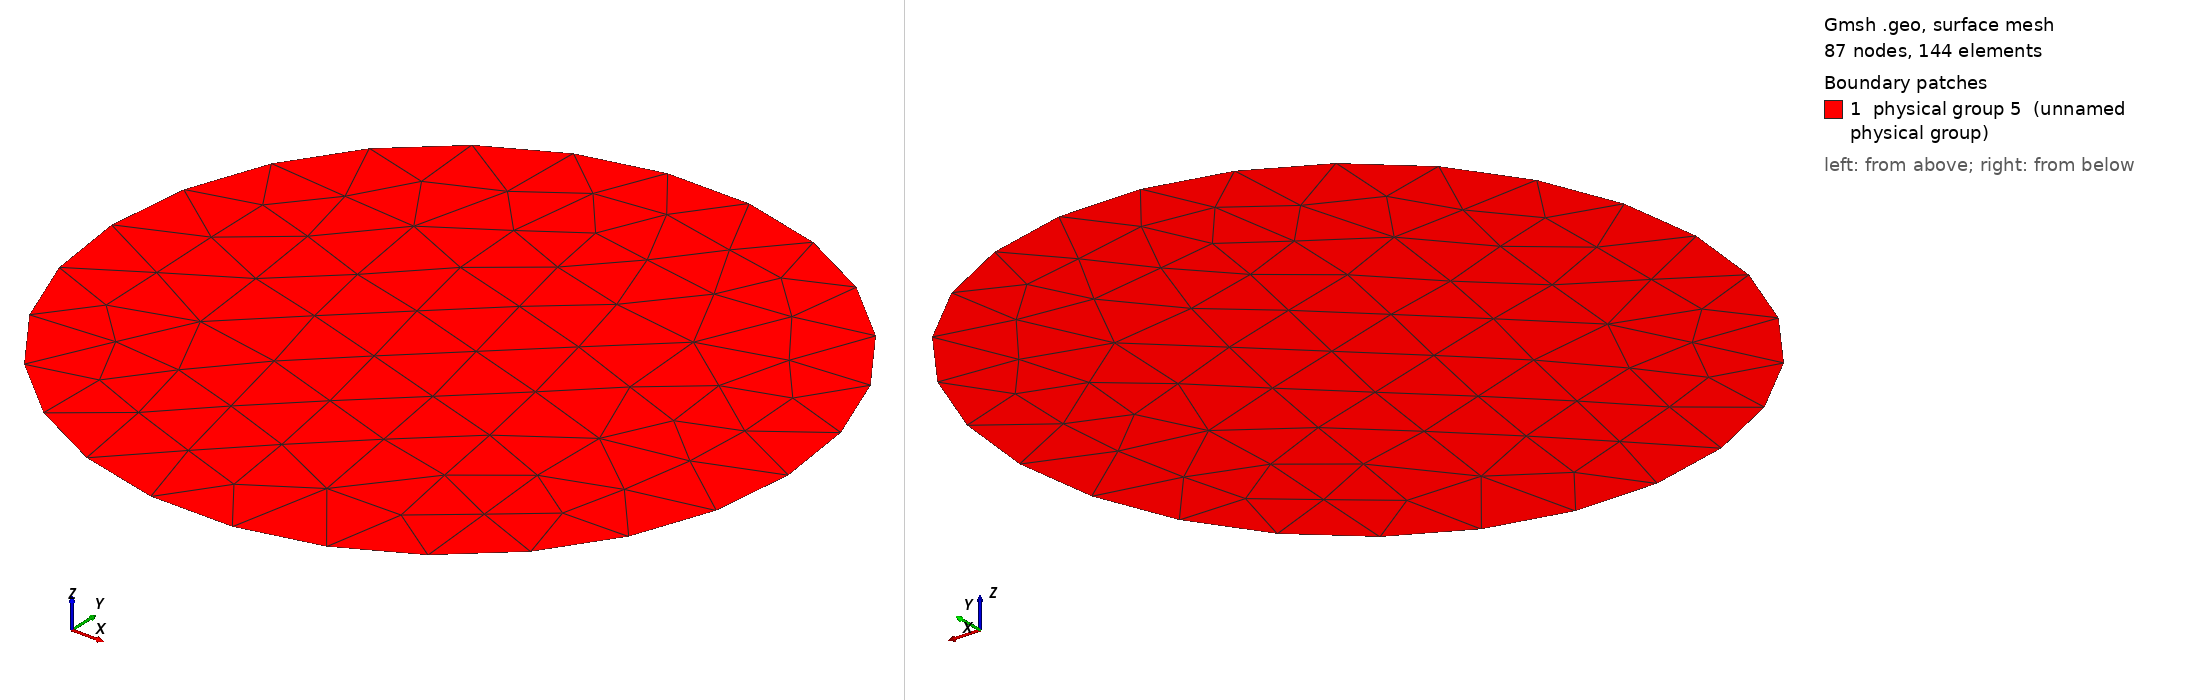

Gmsh geometry script, surface-meshed: 87 nodes, 144 surface elements. Boundary patches (legend numbers): 1 physical group 5 (unnamed physical group). Left view from above one corner, right view from below the opposite corner. Legend entries are the model's physical surfaces. The drawing asked Gmsh for element sizes between 1% and 20% of the model's largest extent; the script's own settings can give other sizes.

=== circle.geo (drawn) ===
n = 0.25;
Point(1) = {1, 0, 0, n};
Point(2) = {0, 0, 0, n};
Point(3) = {-1, 0, 0, n};
Circle(1) = {3, 2, 1};
Circle(2) = {1, 2, 3};
Line Loop(3) = {2, 1};
Plane Surface(4) = {3};
Physical Surface(5) = {4};
